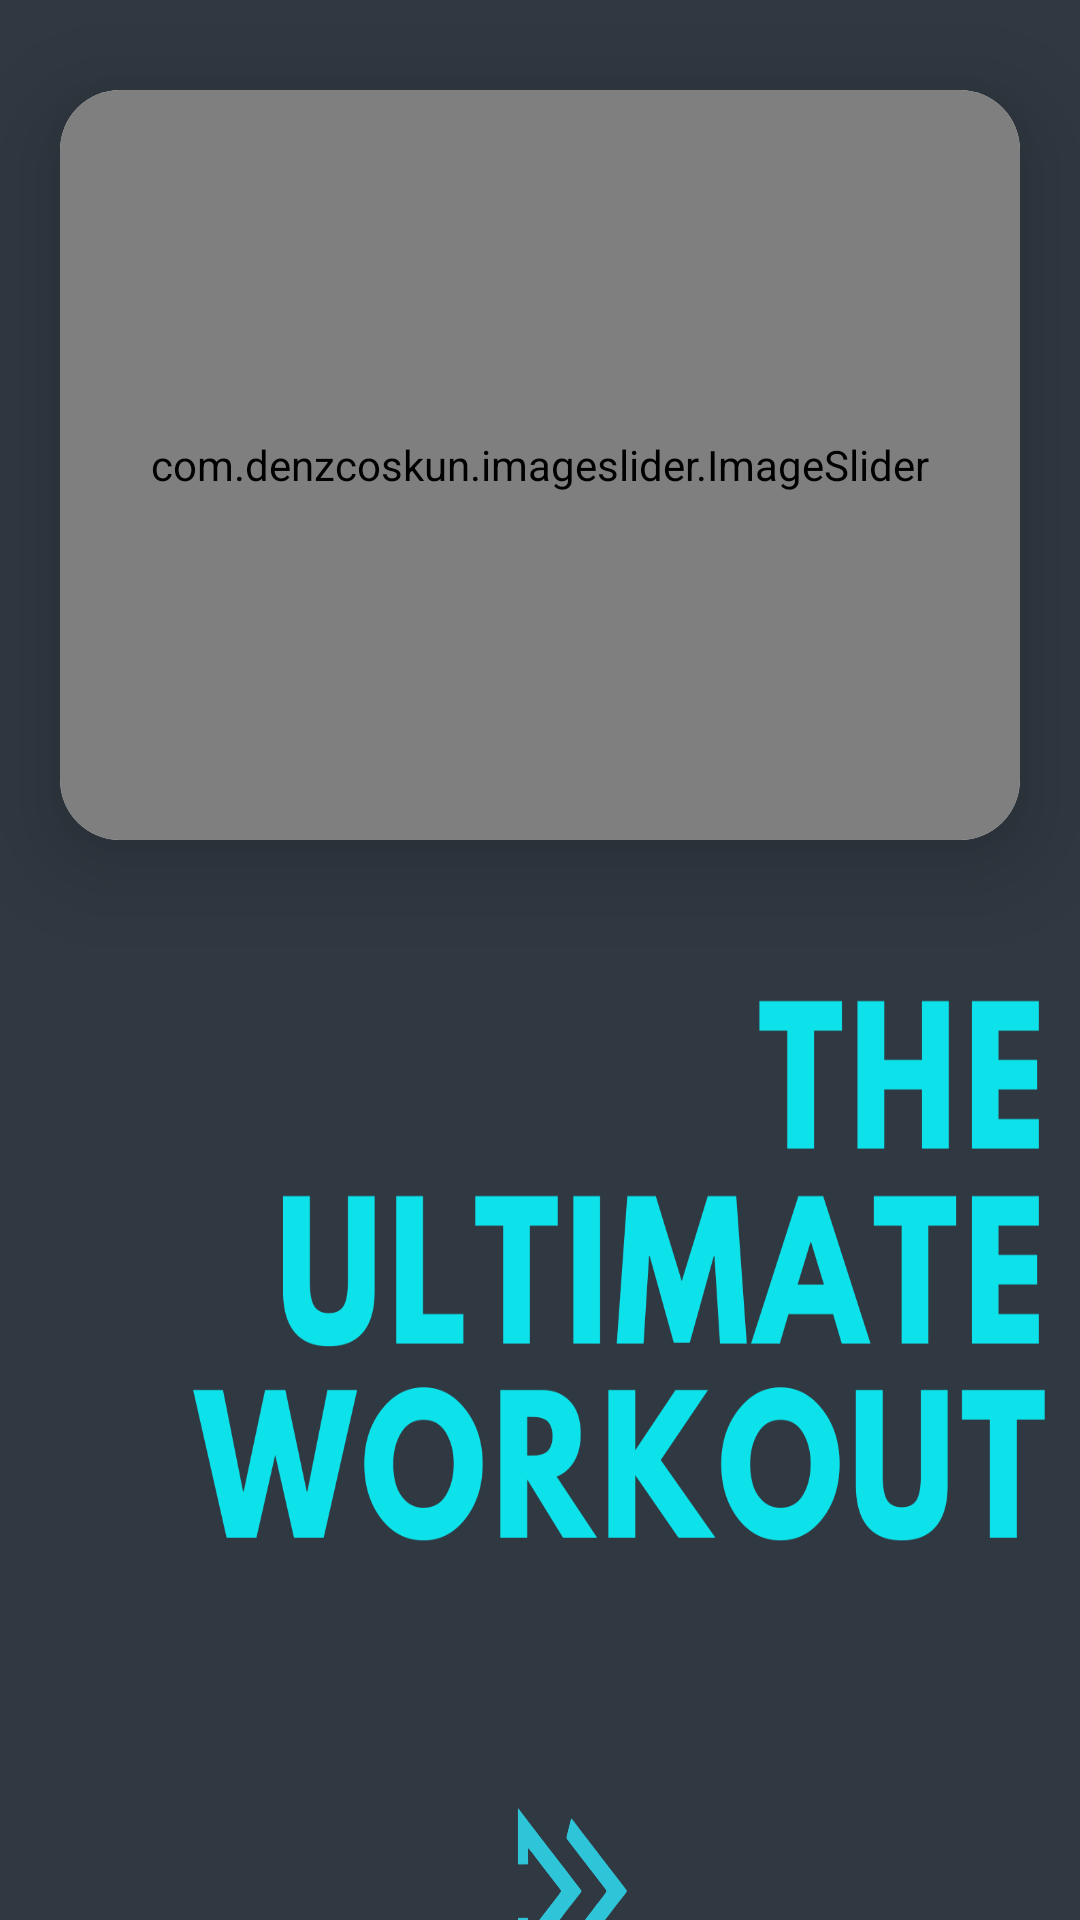

Android layout source for this screen:
<!-- AndroidManifest.xml: application theme Theme.GymMangement -->
<!-- res/layout/activity_profile.xml -->
<?xml version="1.0" encoding="utf-8"?>
<RelativeLayout xmlns:android="http://schemas.android.com/apk/res/android"
    xmlns:app="http://schemas.android.com/apk/res-auto"
    xmlns:tools="http://schemas.android.com/tools"
    android:layout_width="match_parent"
    android:layout_height="match_parent"
    android:background="@drawable/img90"
    tools:context=".ProfileActivity">

    <androidx.cardview.widget.CardView
        android:layout_width="match_parent"
        android:layout_height="250dp"
        app:cardBackgroundColor="@color/white"
        android:layout_marginTop="30dp"
        android:layout_marginEnd="20dp"
        android:layout_marginStart="20dp"
        app:cardElevation="20dp"
        app:cardCornerRadius="20dp">

        <com.denzcoskun.imageslider.ImageSlider
            android:id="@+id/imageSlider"
            android:layout_width="match_parent"
            android:layout_height="match_parent"
            app:iss_auto_cycle="true"
            app:iss_corner_radius="20"
            app:iss_delay="1700"
            app:iss_period="1700"
            app:iss_title_background="@drawable/gradient" />

    </androidx.cardview.widget.CardView>

    <androidx.constraintlayout.widget.ConstraintLayout
        android:layout_width="match_parent"
        android:layout_height="wrap_content"
        android:layout_marginLeft="170dp"
        android:layout_marginRight="150dp"
        android:layout_marginTop="600dp">

        <Button
            android:id="@+id/NEXT"
            android:layout_width="match_parent"
            android:layout_height="60dp"
            android:background="@drawable/icon55"
            android:text=""
            app:layout_constraintEnd_toEndOf="parent"
            app:layout_constraintHorizontal_bias="0.0"
            app:layout_constraintStart_toStartOf="parent"
            tools:ignore="MissingConstraints,SpeakableTextPresentCheck"
            tools:layout_editor_absoluteY="55dp" />


    </androidx.constraintlayout.widget.ConstraintLayout>

</RelativeLayout>
<!-- resources referenced by this layout -->
<resources>
  <color name="white">#FFFFFFFF</color>
  <!-- drawable icon55: png bitmap (drawable, 25808 bytes) -->
  <!-- drawable img90: png bitmap (drawable, 63920 bytes) -->
  <style name="Theme.GymMangement" parent="Theme.MaterialComponents.DayNight.DarkActionBar">
          
          <item name="colorPrimary">#C332BACC</item>
          <item name="colorPrimaryVariant">#70C4E6</item>
          <item name="colorOnPrimary">@color/white</item>
          
          <item name="colorSecondary">@color/teal_200</item>
          <item name="colorSecondaryVariant">@color/teal_700</item>
          <item name="colorOnSecondary">@color/black</item>
          
          <item name="android:statusBarColor">?attr/colorPrimaryVariant</item>
          
      </style>
  <color name="teal_200">#FF03DAC5</color>
  <color name="teal_700">#FF018786</color>
  <color name="black">#FF000000</color>
</resources>
